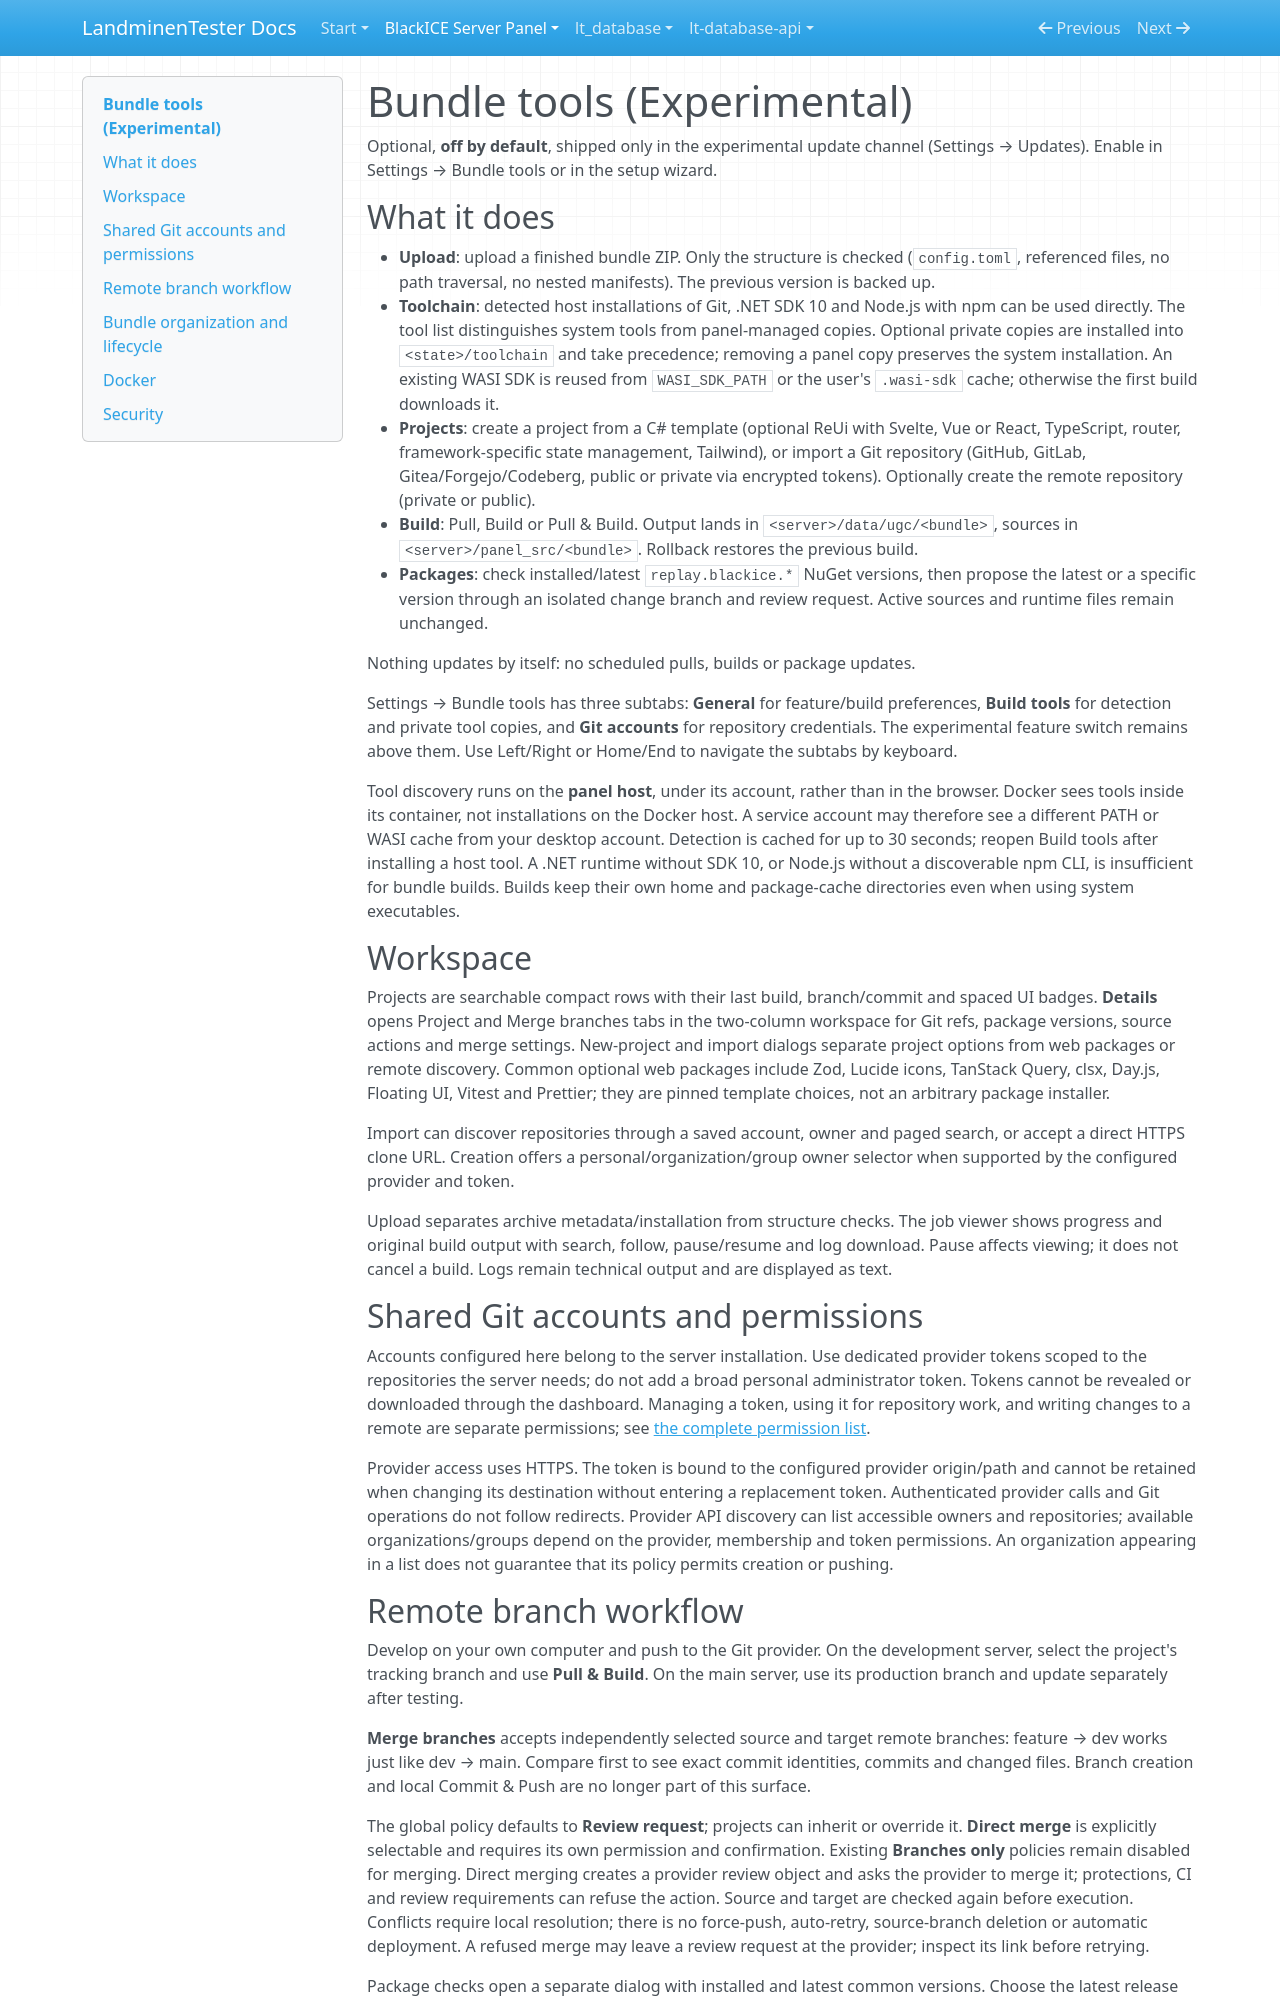

repository: LandminenTester/blackice-docs · page: webpanel/docs/bundle-tools/index.html · generator: mkdocs

# Bundle tools (Experimental)

Optional, **off by default**, shipped only in the experimental update channel (Settings → Updates). Enable in Settings → Bundle tools or in the setup wizard.

## What it does
- **Upload**: upload a finished bundle ZIP. Only the structure is checked (`config.toml`, referenced files, no path traversal, no nested manifests). The previous version is backed up.
- **Toolchain**: detected host installations of Git, .NET SDK 10 and Node.js with npm can be used directly. The tool list distinguishes system tools from panel-managed copies. Optional private copies are installed into `<state>/toolchain` and take precedence; removing a panel copy preserves the system installation. An existing WASI SDK is reused from `WASI_SDK_PATH` or the user's `.wasi-sdk` cache; otherwise the first build downloads it.
- **Projects**: create a project from a C# template (optional ReUi with Svelte, Vue or React, TypeScript, router, framework-specific state management, Tailwind), or import a Git repository (GitHub, GitLab, Gitea/Forgejo/Codeberg, public or private via encrypted tokens). Optionally create the remote repository (private or public).
- **Build**: Pull, Build or Pull & Build. Output lands in `<server>/data/ugc/<bundle>`, sources in `<server>/panel_src/<bundle>`. Rollback restores the previous build.
- **Packages**: check installed/latest `replay.blackice.*` NuGet versions, then propose the latest or a specific version through an isolated change branch and review request. Active sources and runtime files remain unchanged.

Nothing updates by itself: no scheduled pulls, builds or package updates.

Settings → Bundle tools has three subtabs: **General** for feature/build preferences, **Build tools** for detection and private tool copies, and **Git accounts** for repository credentials. The experimental feature switch remains above them. Use Left/Right or Home/End to navigate the subtabs by keyboard.

Tool discovery runs on the **panel host**, under its account, rather than in the browser. Docker sees tools inside its container, not installations on the Docker host. A service account may therefore see a different PATH or WASI cache from your desktop account. Detection is cached for up to 30 seconds; reopen Build tools after installing a host tool. A .NET runtime without SDK 10, or Node.js without a discoverable npm CLI, is insufficient for bundle builds. Builds keep their own home and package-cache directories even when using system executables.

## Workspace

Projects are searchable compact rows with their last build, branch/commit and spaced UI badges. **Details** opens Project and Merge branches tabs in the two-column workspace for Git refs, package versions, source actions and merge settings. New-project and import dialogs separate project options from web packages or remote discovery. Common optional web packages include Zod, Lucide icons, TanStack Query, clsx, Day.js, Floating UI, Vitest and Prettier; they are pinned template choices, not an arbitrary package installer.

Import can discover repositories through a saved account, owner and paged search, or accept a direct HTTPS clone URL. Creation offers a personal/organization/group owner selector when supported by the configured provider and token.

Upload separates archive metadata/installation from structure checks. The job viewer shows progress and original build output with search, follow, pause/resume and log download. Pause affects viewing; it does not cancel a build. Logs remain technical output and are displayed as text.

## Shared Git accounts and permissions

Accounts configured here belong to the server installation. Use dedicated provider tokens scoped to the repositories the server needs; do not add a broad personal administrator token. Tokens cannot be revealed or downloaded through the dashboard. Managing a token, using it for repository work, and writing changes to a remote are separate permissions; see [the complete permission list](users.md).

Provider access uses HTTPS. The token is bound to the configured provider origin/path and cannot be retained when changing its destination without entering a replacement token. Authenticated provider calls and Git operations do not follow redirects. Provider API discovery can list accessible owners and repositories; available organizations/groups depend on the provider, membership and token permissions. An organization appearing in a list does not guarantee that its policy permits creation or pushing.
